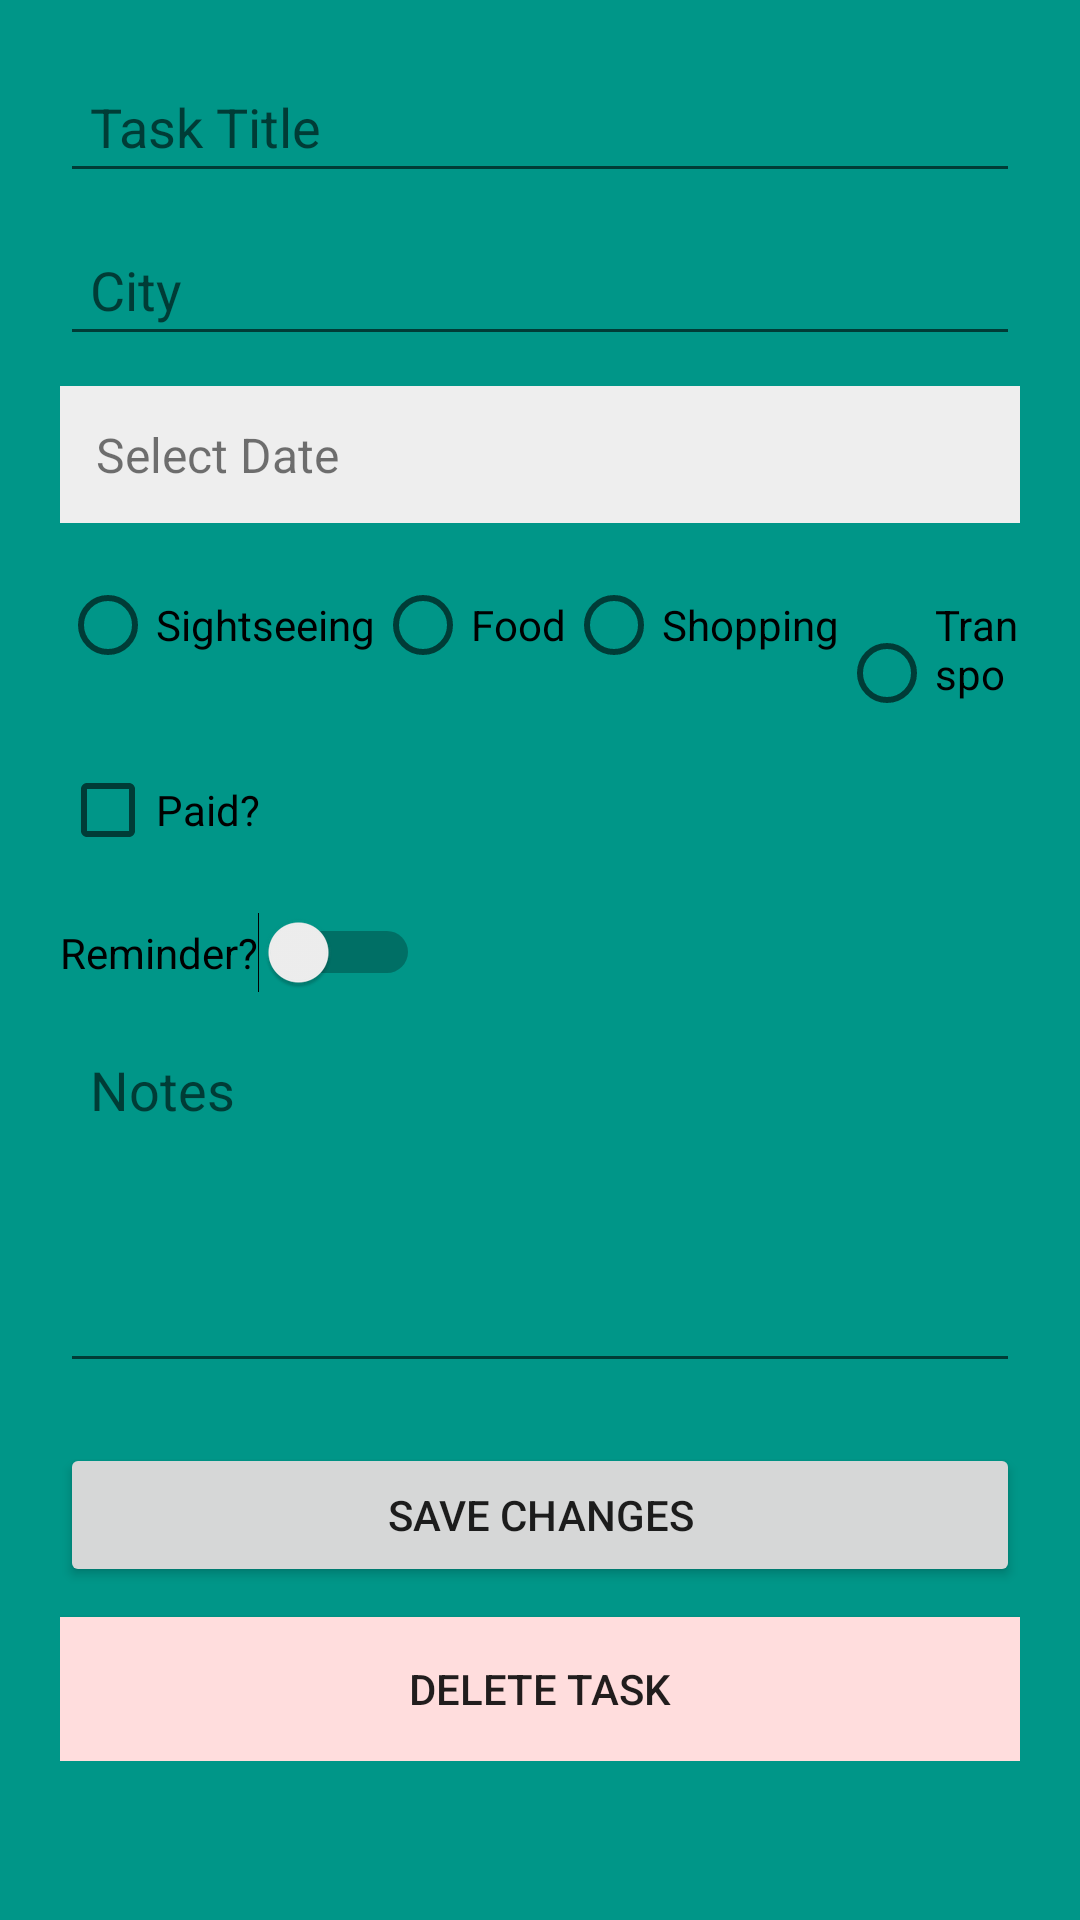

Write the Android layout XML for this screen, with the resource values it uses.
<!-- AndroidManifest.xml: application theme Theme.TripPlanningApp -->
<!-- res/layout/activity_edit_task.xml -->
<?xml version="1.0" encoding="utf-8"?>
<ScrollView xmlns:android="http://schemas.android.com/apk/res/android"
    android:layout_width="match_parent"
    android:layout_height="match_parent">

    <LinearLayout
        android:layout_width="match_parent"
        android:layout_height="wrap_content"
        android:orientation="vertical"
        android:padding="20dp">

        <EditText
            android:id="@+id/edtTitle"
            android:layout_width="match_parent"
            android:layout_height="wrap_content"
            android:hint="Task Title"
            android:inputType="text"
            android:padding="10dp"/>

        <EditText
            android:id="@+id/edtCity"
            android:layout_width="match_parent"
            android:layout_height="wrap_content"
            android:hint="City"
            android:padding="10dp"
            android:layout_marginTop="10dp"/>

        <TextView
            android:id="@+id/txtDate"
            android:layout_width="match_parent"
            android:layout_height="wrap_content"
            android:text="Select Date"
            android:textSize="16sp"
            android:padding="12dp"
            android:layout_marginTop="10dp"
            android:background="#eeeeee" />

        <RadioGroup
            android:id="@+id/radioType"
            android:layout_width="match_parent"
            android:layout_height="wrap_content"
            android:orientation="horizontal"
            android:layout_marginTop="10dp">

            <RadioButton
                android:id="@+id/rbSight"
                android:layout_width="wrap_content"
                android:layout_height="wrap_content"
                android:text="Sightseeing"/>

            <RadioButton
                android:id="@+id/rbFood"
                android:layout_width="wrap_content"
                android:layout_height="wrap_content"
                android:text="Food"/>

            <RadioButton
                android:id="@+id/rbShop"
                android:layout_width="wrap_content"
                android:layout_height="wrap_content"
                android:text="Shopping"/>

            <RadioButton
                android:id="@+id/rbTransport"
                android:layout_width="wrap_content"
                android:layout_height="wrap_content"
                android:text="Transport"/>
        </RadioGroup>

        <CheckBox
            android:id="@+id/chkPaid"
            android:layout_width="wrap_content"
            android:layout_height="wrap_content"
            android:text="Paid?"
            android:layout_marginTop="10dp"/>

        <Switch
            android:id="@+id/switchReminder"
            android:layout_width="wrap_content"
            android:layout_height="wrap_content"
            android:text="Reminder?"
            android:layout_marginTop="10dp"/>

        <EditText
            android:id="@+id/edtNote"
            android:layout_width="match_parent"
            android:layout_height="120dp"
            android:hint="Notes"
            android:gravity="top"
            android:padding="10dp"
            android:layout_marginTop="10dp"/>

        <Button
            android:id="@+id/btnSaveChanges"
            android:layout_width="match_parent"
            android:layout_height="wrap_content"
            android:text="Save Changes"
            android:layout_marginTop="20dp" />

        <Button
            android:id="@+id/btnDelete"
            android:layout_width="match_parent"
            android:layout_height="wrap_content"
            android:text="Delete Task"
            android:background="#ffdddd"
            android:layout_marginTop="10dp" />

    </LinearLayout>
</ScrollView>
<!-- resources referenced by this layout -->
<resources>
  <style name="Theme.TripPlanningApp" parent="Theme.MaterialComponents.DayNight.NoActionBar">
          <item name="android:statusBarColor">@color/purplePrimary</item>
          <item name="android:navigationBarColor">@color/purplePrimary</item>
          <item name="android:windowBackground">@color/backgroundSoft</item>
      </style>
  <color name="purplePrimary">#5B3E96</color>
  <color name="backgroundSoft">#009688</color>
</resources>
